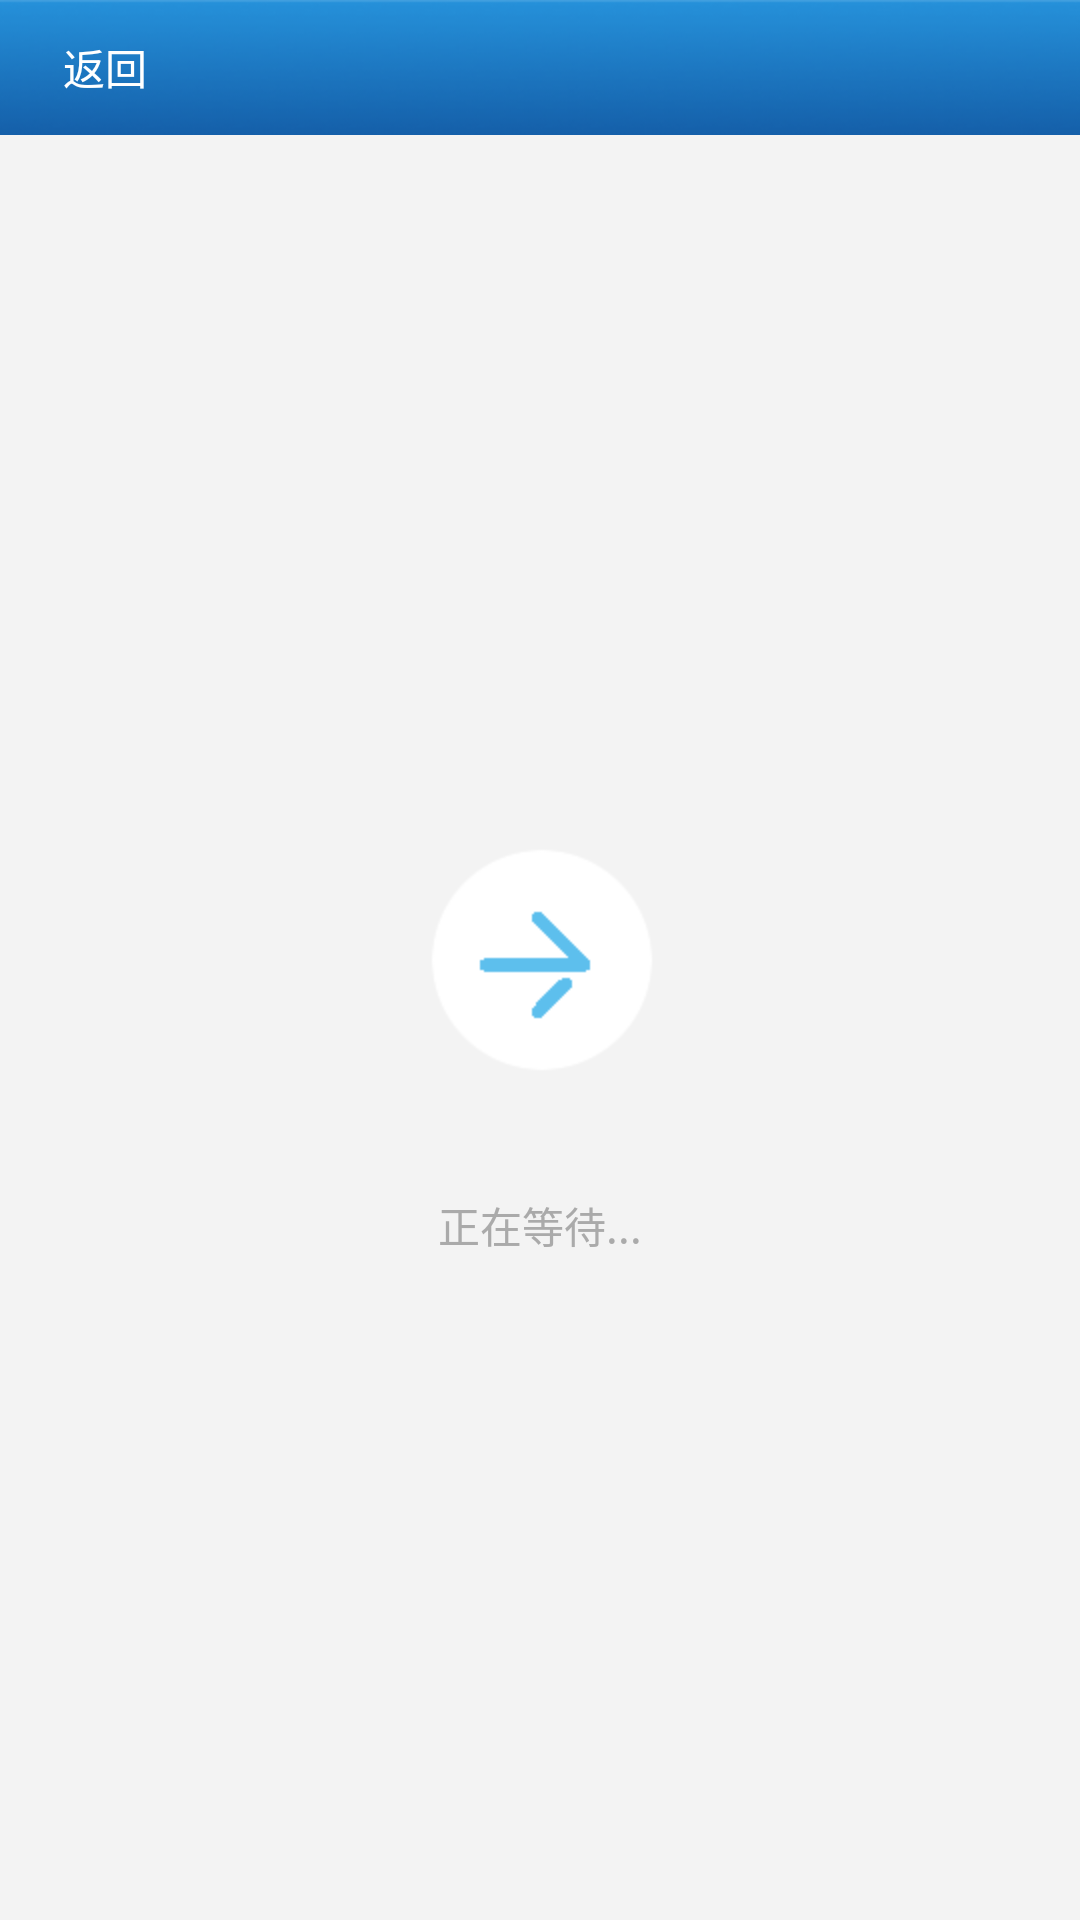

Layout XML and referenced resources for this Android screen:
<!-- AndroidManifest.xml: application theme android:Theme.NoTitleBar -->
<!-- res/layout/waitingtransfer.xml -->
<?xml version="1.0" encoding="utf-8"?>

<RelativeLayout xmlns:android="http://schemas.android.com/apk/res/android"
    android:layout_width="match_parent"
    android:layout_height="match_parent"
    android:background="#f3f3f3" >

    <RelativeLayout
        android:id="@+id/rl_layout"
        android:layout_width="fill_parent"
        android:layout_height="45dp"
        android:layout_x="0dp"
        android:layout_y="-1dp"
        android:background="@drawable/title"
        android:gravity="center_vertical" >

        <Button
            android:id="@+id/btn_back_c"
            android:layout_width="70dp"
            android:layout_height="wrap_content"
            android:layout_centerVertical="true"
            android:background="@drawable/title_btn_back"
            android:text="返回"
            android:textColor="#fff"
            android:textSize="14sp" />
    </RelativeLayout>

    <ImageView
        android:id="@+id/receive"
        android:layout_width="wrap_content"
        android:layout_height="wrap_content"
        android:layout_centerHorizontal="true"
        android:layout_centerVertical="true"
        android:background="@drawable/receive" />

    <TextView
        android:id="@+id/textView1"
        android:layout_width="wrap_content"
        android:layout_height="wrap_content"
        android:layout_below="@+id/receive"
        android:layout_centerHorizontal="true"
        android:layout_marginTop="38dp"
        android:text="正在等待..."
        android:textColor="@android:color/darker_gray" />

</RelativeLayout>
<!-- resources referenced by this layout -->
<resources>
  <!-- drawable receive: png bitmap (drawable-hdpi, 4551 bytes) -->
  <!-- drawable title: jpg bitmap (drawable-hdpi, 9952 bytes) -->
</resources>
